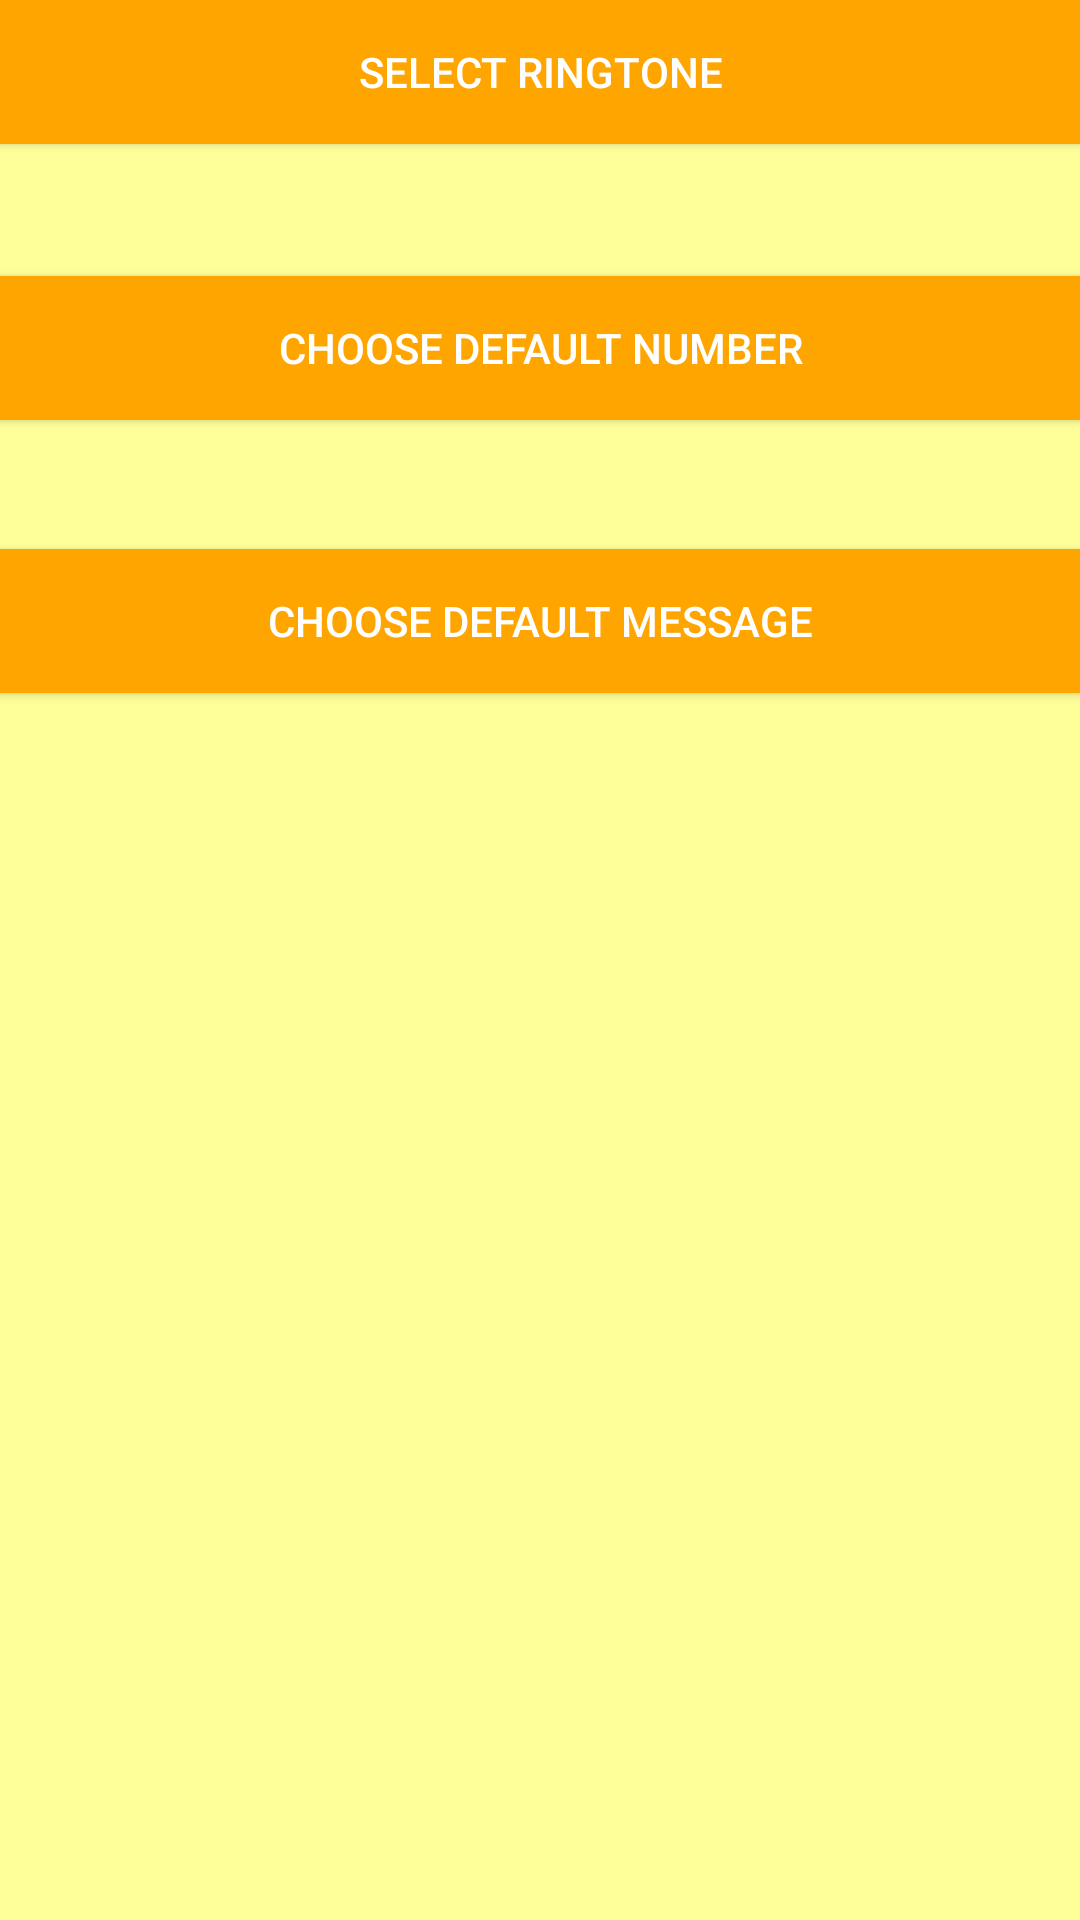

Write the Android layout XML for this screen, with the resource values it uses.
<!-- AndroidManifest.xml: application theme AppTheme -->
<!-- res/layout/activity_settings.xml -->
<?xml version="1.0" encoding="utf-8"?>

<RelativeLayout xmlns:android="http://schemas.android.com/apk/res/android"
    xmlns:tools="http://schemas.android.com/tools"
    android:id="@+id/activity_settings"
    android:layout_width="match_parent"
    android:layout_height="match_parent"
    android:paddingBottom="@dimen/activity_vertical_margin"
    android:paddingLeft="@dimen/activity_horizontal_margin"
    android:paddingRight="@dimen/activity_horizontal_margin"
    android:paddingTop="@dimen/activity_vertical_margin"
    android:background="#ffff99"
    tools:context="com.mehulgarg.ghanta.SettingsActivity">

    <Button
        android:layout_width="wrap_content"
        android:layout_height="wrap_content"
        android:id="@+id/ringtonepicker"
        android:text="Select Ringtone"
        android:layout_alignParentEnd="true"
        android:layout_alignParentStart="true"
        android:background="@color/colorPrimary"
        android:textColor="#ffffff"/>
    <Button
        android:layout_width="wrap_content"
        android:layout_height="wrap_content"
        android:id="@+id/numberpicker"
        android:text="Choose Default Number"
        android:layout_below="@+id/ringtonepicker"
        android:layout_alignParentStart="true"
        android:layout_marginTop="44dp"
        android:layout_alignParentEnd="true"
        android:background="@color/colorPrimary"
        android:textColor="#ffffff"/>
    <Button
        android:layout_width="wrap_content"
        android:layout_height="wrap_content"
        android:id="@+id/defaultmessage"
        android:text="Choose Default Message"
        android:layout_marginTop="43dp"
        android:layout_below="@+id/numberpicker"
        android:layout_alignParentEnd="true"
        android:layout_alignParentStart="true"
        android:background="@color/colorPrimary"
        android:textColor="#ffffff"/>


</RelativeLayout>
<!-- resources referenced by this layout -->
<resources>
  <color name="colorPrimary">#ffa500</color>
  <style name="AppTheme" parent="Theme.AppCompat.Light">
          
          <item name="colorPrimary">@color/colorPrimary</item>
          <item name="colorPrimaryDark">@color/colorPrimaryDark</item>
          <item name="colorAccent">@color/colorAccent</item>
      </style>
  <color name="colorPrimaryDark">#ffa500</color>
  <color name="colorAccent">#ffa500</color>
</resources>
